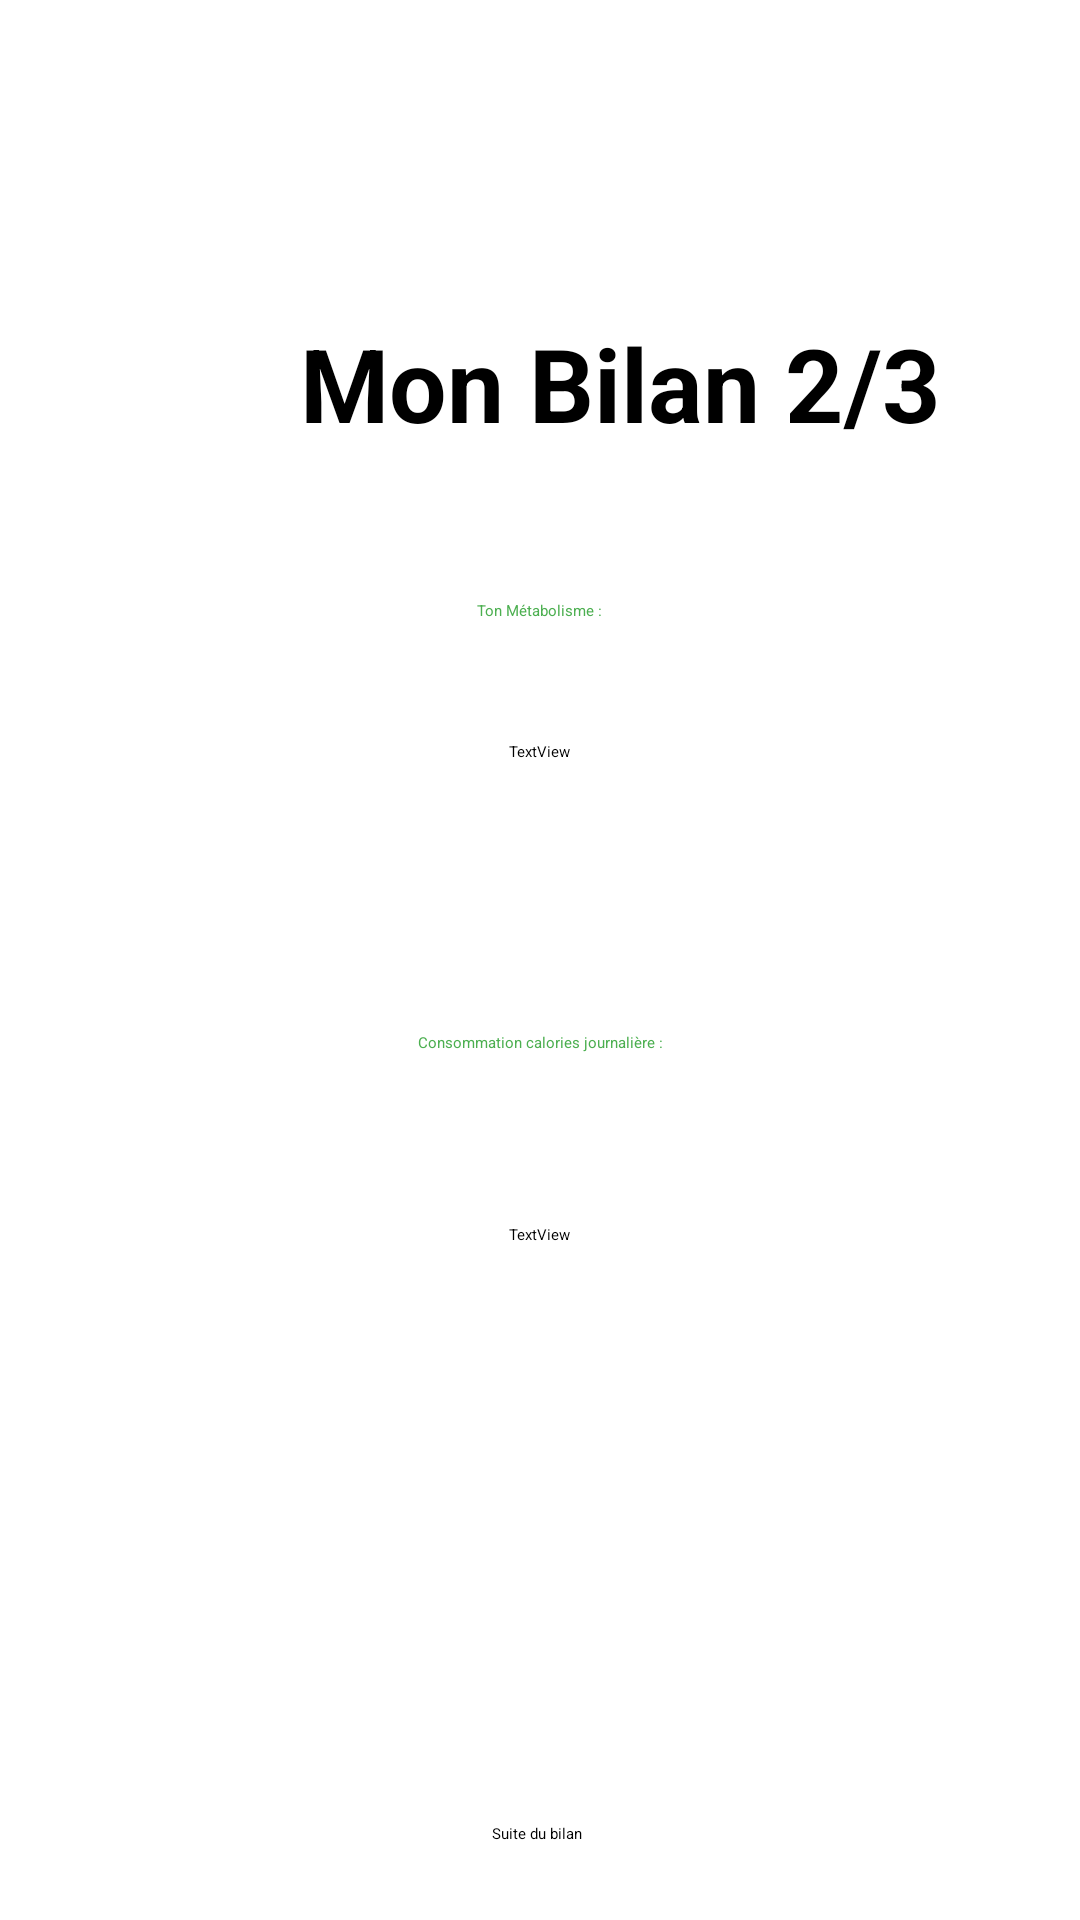

Reconstruct the res/layout file that produces this screen, plus the resources it refers to.
<!-- AndroidManifest.xml: application theme Theme.AppSplash -->
<!-- res/layout/activity_mon_bilan2.xml -->
<?xml version="1.0" encoding="utf-8"?>
<androidx.constraintlayout.widget.ConstraintLayout xmlns:android="http://schemas.android.com/apk/res/android"
    xmlns:app="http://schemas.android.com/apk/res-auto"
    xmlns:tools="http://schemas.android.com/tools"
    android:layout_width="match_parent"
    android:layout_height="match_parent"
    tools:context=".MonBilan2">

    <TextView
        android:id="@+id/Kal"
        android:layout_width="257dp"
        android:layout_height="24dp"
        android:layout_marginStart="77dp"
        android:layout_marginTop="344dp"
        android:layout_marginEnd="77dp"
        android:ems="10"
        android:inputType="textPersonName"
        android:text="Consommation calories journalière :"
        android:textAlignment="center"
        android:textColor="#4CAF50"
        android:visibility="visible"
        app:layout_constraintEnd_toEndOf="parent"
        app:layout_constraintStart_toStartOf="parent"
        app:layout_constraintTop_toTopOf="parent" />

    <TextView
        android:id="@+id/Meta"
        android:layout_width="wrap_content"
        android:layout_height="wrap_content"
        android:layout_marginStart="100dp"
        android:layout_marginTop="200dp"
        android:layout_marginEnd="101dp"
        android:ems="10"
        android:inputType="textPersonName"
        android:text="Ton Métabolisme :"
        android:textAlignment="center"
        android:textColor="#4CAF50"
        android:visibility="visible"
        app:layout_constraintEnd_toEndOf="parent"
        app:layout_constraintStart_toStartOf="parent"
        app:layout_constraintTop_toTopOf="parent" />

    <ImageButton
        android:id="@+id/imageButton7"
        android:layout_width="50dp"
        android:layout_height="50dp"
        android:layout_marginTop="35dp"
        android:layout_marginEnd="35dp"
        app:layout_constraintEnd_toEndOf="parent"
        app:layout_constraintTop_toTopOf="parent"
        app:srcCompat="@drawable/ic_healthy_splash" />

    <TextView
        android:id="@+id/textView7"
        android:layout_width="wrap_content"
        android:layout_height="wrap_content"
        android:layout_marginStart="100dp"
        android:layout_marginTop="105dp"
        android:text="Mon Bilan 2/3"
        android:textSize="34sp"
        android:textStyle="bold"
        app:layout_constraintStart_toStartOf="parent"
        app:layout_constraintTop_toTopOf="parent" />

    <Button
        android:id="@+id/SuiteBilan"
        android:layout_width="wrap_content"
        android:layout_height="wrap_content"
        android:layout_marginStart="128dp"
        android:layout_marginTop="238dp"
        android:layout_marginEnd="130dp"
        android:layout_marginBottom="24dp"
        android:backgroundTint="#8BC34A"
        android:text="Suite du bilan"
        app:layout_constraintBottom_toBottomOf="parent"
        app:layout_constraintEnd_toEndOf="parent"
        app:layout_constraintStart_toStartOf="parent"
        app:layout_constraintTop_toBottomOf="@+id/Kal" />

    <TextView
        android:id="@+id/Meta1"
        android:layout_width="wrap_content"
        android:layout_height="wrap_content"
        android:layout_marginStart="176dp"
        android:layout_marginTop="40dp"
        android:layout_marginEnd="177dp"
        android:text="TextView"
        android:textAlignment="center"
        app:layout_constraintEnd_toEndOf="parent"
        app:layout_constraintStart_toStartOf="parent"
        app:layout_constraintTop_toBottomOf="@+id/Meta" />

    <TextView
        android:id="@+id/Kal1"
        android:layout_width="wrap_content"
        android:layout_height="wrap_content"
        android:layout_marginStart="176dp"
        android:layout_marginTop="40dp"
        android:layout_marginEnd="177dp"
        android:text="TextView"
        android:textAlignment="center"
        app:layout_constraintEnd_toEndOf="parent"
        app:layout_constraintStart_toStartOf="parent"
        app:layout_constraintTop_toBottomOf="@+id/Kal" />
</androidx.constraintlayout.widget.ConstraintLayout>
<!-- resources referenced by this layout -->
<resources>
  <!-- drawable ic_healthy_splash (drawable) -->
  <vector android:height="24dp" android:tint="#0680F6"
      android:viewportHeight="24" android:viewportWidth="24"
      android:width="24dp" xmlns:android="http://schemas.android.com/apk/res/android">
      <path android:fillColor="@android:color/white" android:pathData="M20.57,14.86L22,13.43 20.57,12 17,15.57 8.43,7 12,3.43 10.57,2 9.14,3.43 7.71,2 5.57,4.14 4.14,2.71 2.71,4.14l1.43,1.43L2,7.71l1.43,1.43L2,10.57 3.43,12 7,8.43 15.57,17 12,20.57 13.43,22l1.43,-1.43L16.29,22l2.14,-2.14 1.43,1.43 1.43,-1.43 -1.43,-1.43L22,16.29z"/>
  </vector>
  <style name="Theme.AppSplash" parent="Theme.SplashScreen">
          <item name="windowSplashScreenBackground">@color/white</item>
          <item name="windowSplashScreenAnimatedIcon">@drawable/ic_healthy_splash</item>
          <item name="windowSplashScreenAnimationDuration">500</item>
          <item name="postSplashScreenTheme">@style/Theme.Healthy</item>
  
          
          <item name="android:statusBarColor" tools:targetApi="l">@color/white</item>
          <item name="android:navigationBarColor">@color/white</item>
          <item name="android:windowLightStatusBar">true</item>
      </style>
  <style name="Theme.Healthy" parent="Theme.MaterialComponents.DayNight.DarkActionBar">
          
          <item name="colorPrimary">@color/purple_500</item>
          <item name="colorPrimaryVariant">@color/purple_700</item>
          <item name="colorOnPrimary">@color/white</item>
          
          <item name="colorSecondary">@color/teal_200</item>
          <item name="colorSecondaryVariant">@color/teal_700</item>
          <item name="colorOnSecondary">@color/black</item>
          
          <item name="android:statusBarColor">?attr/colorPrimaryVariant</item>
          
  
      </style>
  <!-- not gathered from this repository: default colours our renderer supplied (Android Studio template values) -->
  <color name="purple_500">#FF6200EE</color>
  <color name="purple_700">#FF3700B3</color>
  <color name="teal_200">#FF03DAC5</color>
  <color name="teal_700">#FF018786</color>
  <color name="black">#FF000000</color>
  <color name="white">#FFFFFFFF</color>
</resources>
